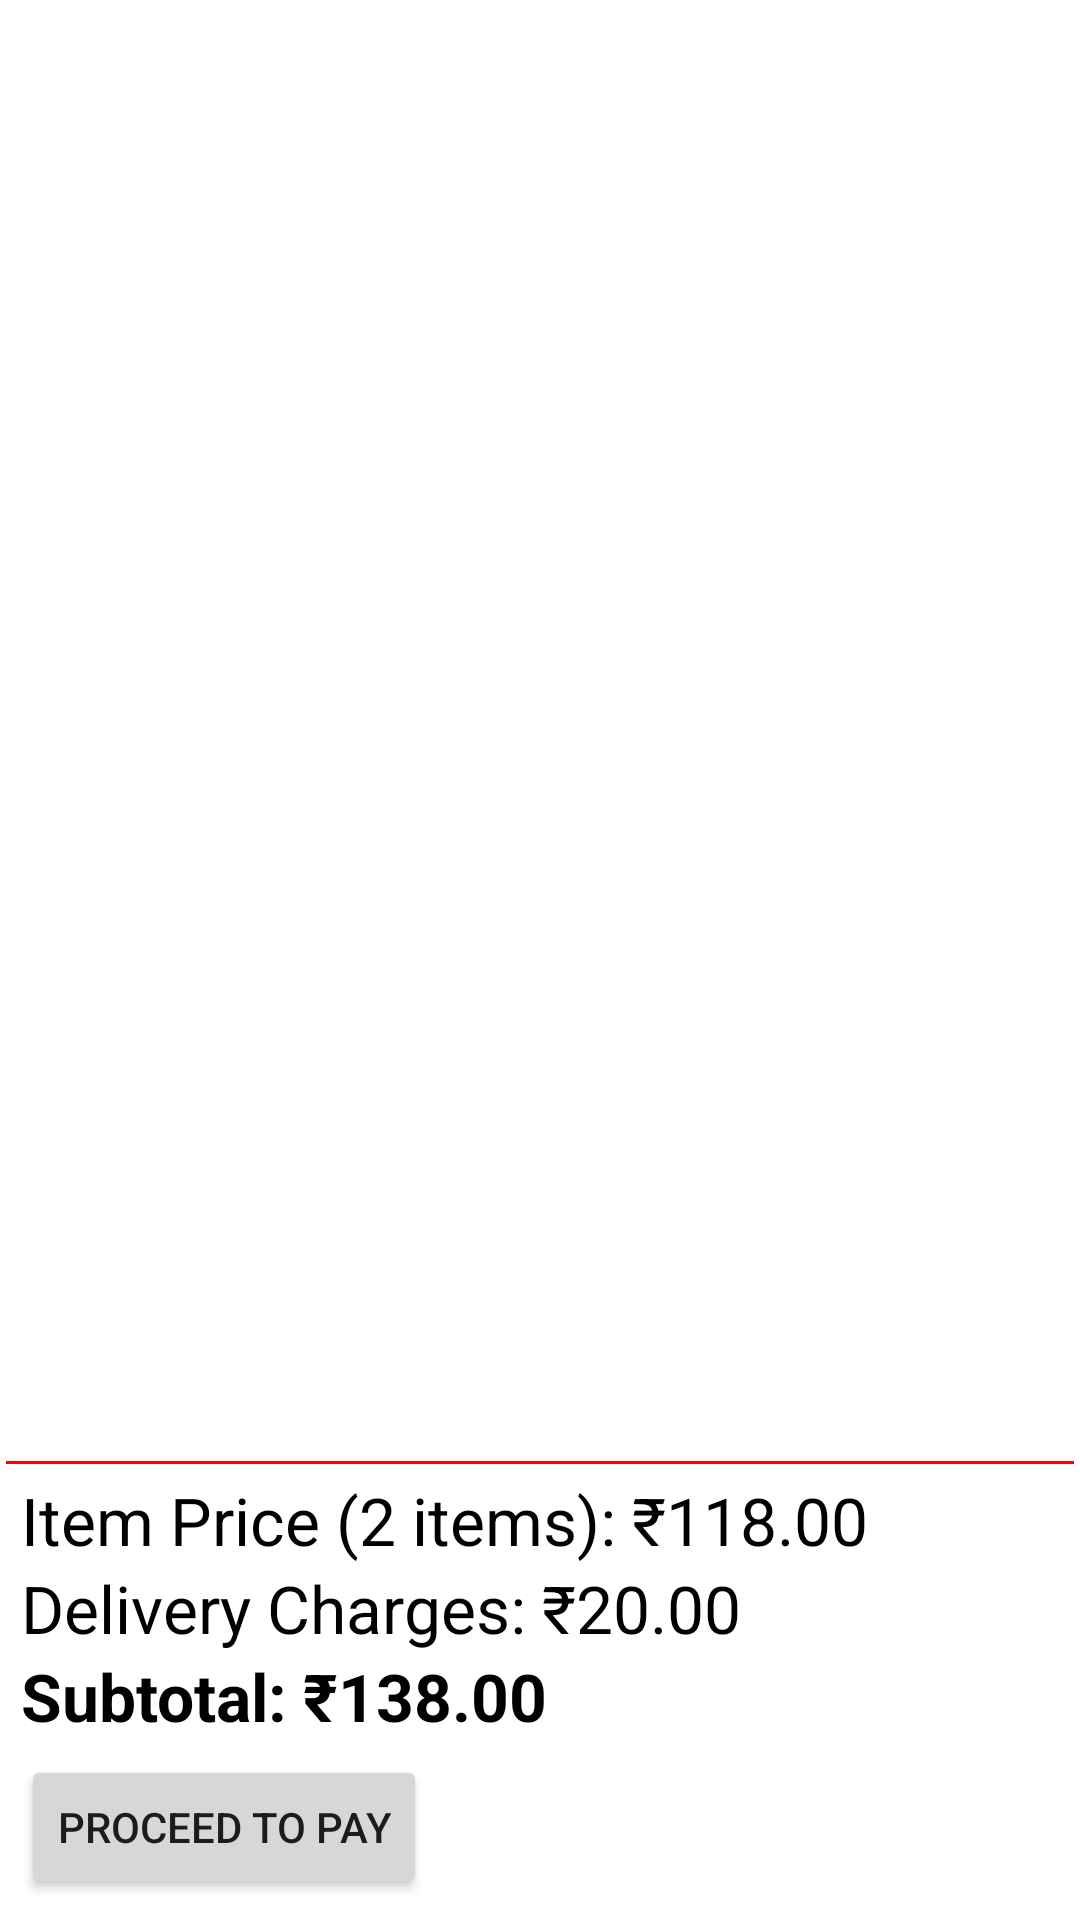

Write the Android layout XML for this screen, with the resource values it uses.
<!-- AndroidManifest.xml: application theme Theme.FoodOrderingApp -->
<!-- res/layout/fragment_cart.xml -->
<?xml version="1.0" encoding="utf-8"?>
<androidx.constraintlayout.widget.ConstraintLayout xmlns:android="http://schemas.android.com/apk/res/android"
    xmlns:app="http://schemas.android.com/apk/res-auto"
    xmlns:tools="http://schemas.android.com/tools"
    android:id="@+id/food_by_category_ll"
    android:layout_width="match_parent"
    android:layout_height="match_parent"
    android:orientation="vertical">

    
    <androidx.recyclerview.widget.RecyclerView
        android:id="@+id/cart_recyclerView"
        android:layout_width="0dp"
        android:layout_height="0dp"
        android:layout_margin="5dp"
        app:layout_constraintBottom_toTopOf="@+id/view"
        app:layout_constraintEnd_toEndOf="parent"
        app:layout_constraintStart_toStartOf="parent"
        app:layout_constraintTop_toTopOf="parent" />

    <View
        android:id="@+id/view"
        android:layout_width="fill_parent"
        android:layout_height="1dp"
        android:layout_margin="2dp"
        android:background="@color/red"
        app:layout_constraintBottom_toTopOf="@+id/cart_subtotal_view"
        app:layout_constraintEnd_toEndOf="parent"
        app:layout_constraintStart_toStartOf="parent" />

    <LinearLayout
        android:id="@+id/cart_subtotal_view"
        android:layout_width="match_parent"
        android:layout_height="wrap_content"
        android:layout_margin="5dp"
        android:layout_marginStart="5dp"
        android:layout_marginEnd="5dp"
        android:elevation="20dp"
        android:orientation="vertical"
        android:padding="2dp"
        app:layout_constraintBottom_toBottomOf="parent"
        app:layout_constraintEnd_toEndOf="parent"
        app:layout_constraintStart_toStartOf="parent">


        <TextView
            android:id="@+id/items_bill_amount"
            android:layout_width="wrap_content"
            android:layout_height="wrap_content"
            android:text="Item Price (2 items): ₹118.00"
            android:textColor="@color/black"
            android:textSize="22sp" />

        <TextView
            android:id="@+id/delivery_charges"
            android:layout_width="wrap_content"
            android:layout_height="wrap_content"
            android:text="Delivery Charges: ₹20.00"
            android:textColor="@color/black"
            android:textSize="22sp" />

        <TextView
            android:id="@+id/total_bill_amount"
            android:layout_width="wrap_content"
            android:layout_height="wrap_content"
            android:text="Subtotal: ₹138.00"
            android:textColor="@color/black"
            android:textSize="22sp"
            android:textStyle="bold" />

        <Button
            android:id="@+id/proceed_to_pay_button"
            android:layout_width="wrap_content"
            android:layout_height="wrap_content"
            android:layout_marginTop="5dp"
            android:text="Proceed to pay" />

    </LinearLayout>
</androidx.constraintlayout.widget.ConstraintLayout>
<!-- resources referenced by this layout -->
<resources>
  <color name="black">#FF000000</color>
  <color name="red">#ff0000</color>
  <style name="Theme.FoodOrderingApp" parent="Theme.MaterialComponents.DayNight.NoActionBar">
          
          <item name="colorPrimary">@color/red</item>
          <item name="colorPrimaryVariant">@color/purple_700</item>
          <item name="colorOnPrimary">@color/white</item>
          
          <item name="colorSecondary">@color/teal_200</item>
          <item name="colorSecondaryVariant">@color/teal_700</item>
          <item name="colorOnSecondary">@color/black</item>
          
          <item name="android:statusBarColor" tools:targetApi="l">@color/red_light</item>
          
      </style>
  <color name="purple_700">#FF3700B3</color>
  <color name="white">#FFFFFFFF</color>
  <color name="teal_200">#FF03DAC5</color>
  <color name="teal_700">#FF018786</color>
  <color name="red_light">#ff3333</color>
</resources>
